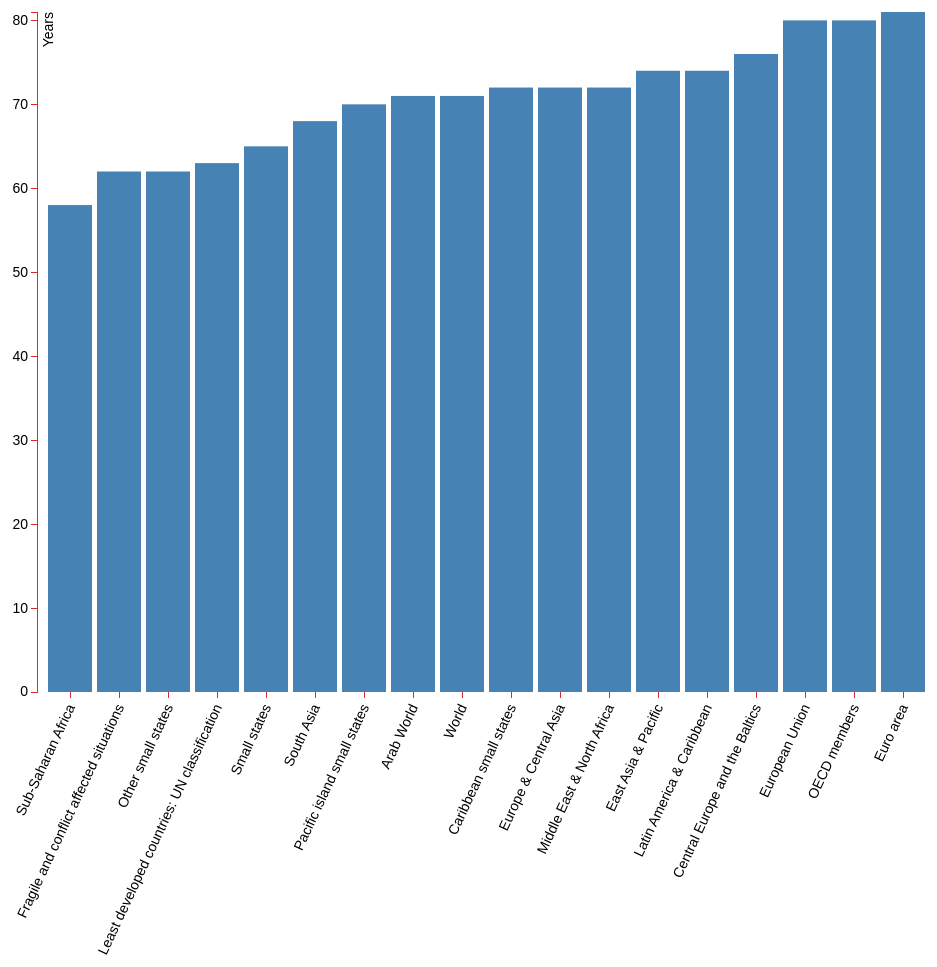
D3 v3 page, settled after 480 driven frames (8 s of simulated time); the page loaded 1 data file(s).



/* For further reading, visit: https://github.com/mbostock/d3/wiki/API-Reference */

var margin = {top: 20, right: 20, bottom: 300, left: 40},
    width = 960 - margin.left - margin.right,
    height = 1000 - margin.top - margin.bottom;


/*
  Create scale for x-axis element
    with markings from 0
    going upto `width`
    with a padding between bars of 0.1
*/
var x = d3.scale.ordinal()
    .rangeRoundBands([0, width], 0.1);


/*
  Create scale for y-axis element
    with markings from 0
    going upto `height`
*/
var y = d3.scale.linear()
    .range([height, 0]);


/*
  Create x-axis using the above created scales
*/
var xAxis = d3.svg.axis()
    .scale(x)
    .orient("bottom");


/*
  Create y-axis using the above created scales
*/
var yAxis = d3.svg.axis()
    .scale(y)
    .orient("left");


/*
  Create <svg> element to create graphs.
  Set `width` and `height` for <svg> element.

  Append <g> element (group element) and center it - this will hold the text and bars
*/
var svg = d3.select("body").append("svg")
    .attr("width", width + margin.left + margin.right)
    .attr("height", height + margin.top + margin.bottom)
  .append("g")
    .attr("transform", "translate(" + margin.left + "," + margin.top + ")");


/*
  Asynchronously load data from `life.json`
*/
d3.json("life.txt", function(error, data) {
  if (error) throw error;


  /*
    From the loaded data,
      extract (x, y) markings
    x - names of regions
    y - value of average life
  */
  x.domain(data.map(function(d) { return d.region; }));
  y.domain([0, d3.max(data, function(d) { return d.years; })]);


  /*
    Select previously created <g> element
      set `class` to ".x.axis"
      move it to bottom
      plot data - region names - by creating <text> elements

      edit height, width and transform properties of created text objects
  */
  svg.append("g")
      .attr("class", "x axis")
      .attr("transform", "translate(0," + height + ")")
      .call(xAxis)
      .selectAll("text")
        .style("text-anchor", "end")
        .attr("dx", "-.8em")
        .attr("dy", ".15em")
        .attr("transform", "rotate(-65)" );


  /*
    Select previously created <g> element
      set `class` to ".y.axis"
      move it to bottom
      plot data - average life - by creating <text> elements

      edit height, width properties of created text objects
  */
  svg.append("g")
      .attr("class", "y axis")
      .call(yAxis)
    .append("text")
      .attr("transform", "rotate(-90)")
      .attr("y", 6)
      .attr("dy", ".71em")
      .style("text-anchor", "end")
      .text("Years");


  /*
    Select all elements with class `bar` - currently no such elements exist
    create <rect> elements with same class from `data`
      change their `class`
      change bar's x, y, width and height property
  */
  svg.selectAll(".bar")
      .data(data)
    .enter().append("rect")
      .attr("class", "bar")
      .attr("x", function(d) { return x(d.region); })
      .attr("width", x.rangeBand())
      .attr("y", function(d) { return y(d.years); })
      .attr("height", function(d) { return height - y(d.years); });
});



### data: life.txt
[
?{"region": "Sub-Saharan Africa", "years": 58 }, 
?{"region": "Fragile and conflict affect…, "years": 62 }, 
?{"region": "Other small states", "years": 62 }, 
?{"region": "Least developed countries: …, "years": 63 }, 
?{"region": "Small states", "years": 65 }, 
?{"region": "South Asia", "years": 68 }, 
?{"region": "Pacific island small states…, "years": 70 }, 
?{"region": "Arab World", "years": 71 }, 
?{"region": "World", "years": 71 }, 
?{"region": "Caribbean small states", "years": 72 }, 
?{"region": "Europe & Central Asia", "years": 72 }, 
?{"region": "Middle East & North Africa", "years": 72 }, 
?{"region": "East Asia & Pacific", "years": 74 }, 
?{"region": "Latin America & Caribbean", "years": 74 }, 
?{"region": "Central Europe and the Balt…, "years": 76 }, 
?{"region": "European Union", "years": 80 }, 
?{"region": "OECD members", "years": 80 }, 
?{"region": "Euro area", "years": 81 }
]